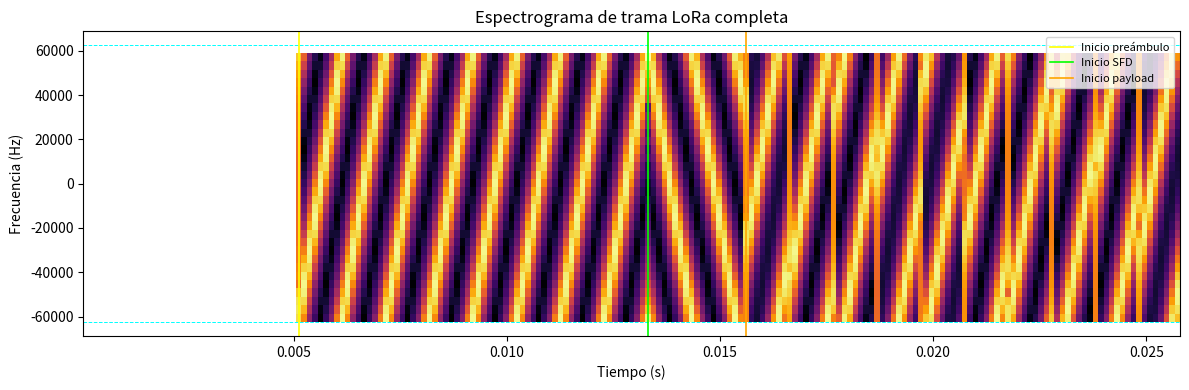
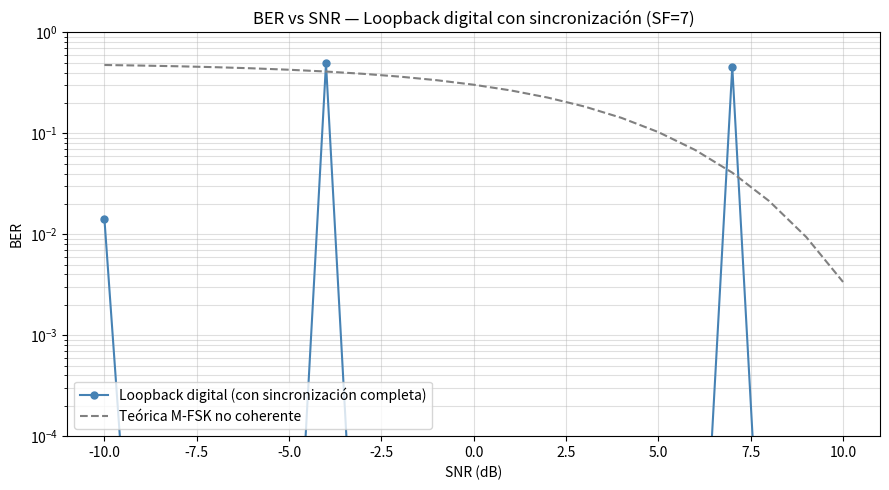

These charts were generated, in order, by the following Python code:
import numpy as np
import matplotlib.pyplot as plt

# ---------- Módulo 1 ----------
def codificador(bits, SF):
    bits = np.array(bits)
    if len(bits) % SF != 0:
        raise ValueError(f"Cantidad de bits ({len(bits)}) debe ser múltiplo de SF ({SF})")
    num_simbolos = len(bits) // SF
    simbolos = np.zeros(num_simbolos, dtype=int)
    for i in range(num_simbolos):
        bloque = bits[i * SF : (i + 1) * SF]
        valor = 0
        for posicion, bit in enumerate(bloque):
            valor += bit * 2 ** (SF - 1 - posicion)
        simbolos[i] = valor
    return simbolos

def decodificador(simbolos, SF):
    simbolos = np.array(simbolos, dtype=int)
    bits = np.zeros(len(simbolos) * SF, dtype=int)
    for i, simbolo in enumerate(simbolos):
        valor_restante = int(simbolo)
        for posicion in range(SF):
            peso = 2 ** (SF - 1 - posicion)
            if valor_restante >= peso:
                bits[i * SF + posicion] = 1
                valor_restante -= peso
    return bits

def calcular_ber(bits_tx, bits_rx):
    bits_tx = np.array(bits_tx); bits_rx = np.array(bits_rx)
    if len(bits_tx) != len(bits_rx):
        raise ValueError("Los vectores deben tener la misma longitud")
    return np.sum(bits_tx != bits_rx) / len(bits_tx)

# ---------- Módulo 2 ----------
def up_chirp_base(SF, BW, Fs):
    N = 2**SF
    chirp = np.zeros(N, dtype=complex)
    for k in range(N):
        chirp[k] = np.exp(1j * 2 * np.pi * (k**2 / (2*N) - k/2))
    return chirp

def down_chirp(SF, BW, Fs):
    return np.conj(up_chirp_base(SF, BW, Fs))

def waveform_former(simbolos, SF, BW, Fs):
    N = 2**SF
    simbolos = np.array(simbolos)
    cb = up_chirp_base(SF, BW, Fs)
    wf = np.zeros((len(simbolos), N), dtype=complex)
    for i, s in enumerate(simbolos):
        wf[i] = np.roll(cb, -s)
    return wf

def n_tuple_former(waveform, SF, BW, Fs):
    dc = down_chirp(SF, BW, Fs)
    simbolos_rx = np.zeros(waveform.shape[0], dtype=int)
    for i in range(waveform.shape[0]):
        simbolos_rx[i] = np.argmax(np.abs(np.fft.fft(waveform[i] * dc)))
    return simbolos_rx

# ---------- Módulo 3 ----------
def agregar_ruido_awgn(señal, snr_db):
    potencia = np.mean(np.abs(señal)**2)
    desviacion = np.sqrt(potencia / (2 * 10**(snr_db/10)))
    ruido = desviacion * (np.random.randn(*señal.shape) + 1j*np.random.randn(*señal.shape))
    return señal + ruido

# ---------- Parámetros ----------
SF  = 7
BW  = 125e3
Fs  = BW
N   = 2**SF
NUM_PREAMBLE = 8   # up-chirps del preámbulo (estándar LoRa)

print("Módulos 1, 2 y 3 cargados correctamente.")
print(f"Parámetros: SF={SF}, BW={BW/1e3:.0f} kHz, N={N}")

def generar_trama(simbolos_datos, SF, BW, Fs, silencio_simbolos=5):
    """
    Genera una trama LoRa completa lista para transmitir.

    Parámetros
    ----------
    simbolos_datos    : array de símbolos a transmitir
    SF, BW, Fs        : parámetros del sistema
    silencio_simbolos : símbolos de silencio al inicio (simula espera)

    Retorna
    -------
    trama : np.array complejo 1D
    """
    N  = 2**SF
    uc = up_chirp_base(SF, BW, Fs)
    dc = down_chirp(SF, BW, Fs)

    silencio = np.zeros(silencio_simbolos * N, dtype=complex)
    preamble = np.tile(uc, NUM_PREAMBLE)                        # 8 up-chirps
    sfd      = np.concatenate([dc, dc, dc[:N//4]])              # 2.25 down-chirps
    payload  = waveform_former(simbolos_datos, SF, BW, Fs).flatten()

    return np.concatenate([silencio, preamble, sfd, payload])

# Prueba
np.random.seed(42)
bits_prueba    = np.random.randint(0, 2, 10 * SF)
simbolos_prueba = codificador(bits_prueba, SF)
trama_prueba   = generar_trama(simbolos_prueba, SF, BW, Fs)

print(f"Silencio  : {5*N} muestras")
print(f"Preámbulo : {NUM_PREAMBLE*N} muestras  ({NUM_PREAMBLE} up-chirps)")
print(f"SFD       : {int(2.25*N)} muestras  (2.25 down-chirps)")
print(f"Payload   : {len(simbolos_prueba)*N} muestras  ({len(simbolos_prueba)} símbolos)")
print(f"Total     : {len(trama_prueba)} muestras")
print(f"Payload inicia en muestra: {5*N + NUM_PREAMBLE*N + int(2.25*N)}")

fig, ax = plt.subplots(figsize=(12, 4))
ax.specgram(trama_prueba, NFFT=N//4, Fs=Fs, noverlap=N//8,
            cmap='inferno', sides='twosided')
ax.set_title("Espectrograma de trama LoRa completa")
ax.set_xlabel("Tiempo (s)"); ax.set_ylabel("Frecuencia (Hz)")
ax.set_ylim(-BW/2*1.1, BW/2*1.1)
ax.axhline(-BW/2, color='cyan', linestyle='--', linewidth=0.7)
ax.axhline( BW/2, color='cyan', linestyle='--', linewidth=0.7)

t_preamble = 5*N/Fs
t_sfd      = t_preamble + NUM_PREAMBLE*N/Fs
t_payload  = t_sfd + 2.25*N/Fs
ax.axvline(t_preamble, color='yellow', linewidth=1.2, label='Inicio preámbulo')
ax.axvline(t_sfd,      color='lime',   linewidth=1.2, label='Inicio SFD')
ax.axvline(t_payload,  color='orange', linewidth=1.2, label='Inicio payload')
ax.legend(fontsize=8, loc='upper right')
plt.tight_layout()
plt.show()

def peak_merging(espectro):
    """
    Detecta el símbolo combinando bins adyacentes de la FFT.

    Para cada par (k, k+1) calcula |FFT[k]| + |FFT[k+1]|.
    El bin dominante dentro del par (el de mayor magnitud) es el símbolo.
    Esto compensa el derrame de energia entre bins adyacentes por CFO.
    """
    N = len(espectro)
    max_suma = -1
    bin_detectado = 0
    for k in range(N):
        k_siguiente = (k + 1) % N
        suma = espectro[k] + espectro[k_siguiente]
        if suma > max_suma:
            max_suma = suma
            # El bin dominante es el de mayor magnitud dentro del par
            if espectro[k] >= espectro[k_siguiente]:
                bin_detectado = k
            else:
                bin_detectado = k_siguiente
    return bin_detectado

def detectar_preamble(señal, SF, BW, Fs, tolerancia=2):
    """
    Detecta el preámbulo LoRa buscando NUM_PREAMBLE ventanas consecutivas
    con el mismo bin dominante en la FFT post-dechirping.

    Parámetros
    ----------
    señal      : np.array complejo 1D
    SF, BW, Fs : parámetros del sistema
    tolerancia : diferencia máxima en bins entre ventanas consecutivas

    Retorna
    -------
    idx_fin_preamble : muestra donde termina el preámbulo (-1 si no se detectó)
    bin_preamble     : bin del preámbulo (usado para estimar el CFO)
    """
    N  = 2**SF
    dc = down_chirp(SF, BW, Fs)

    # Umbral de energía para ignorar silencio
    # Un chirp real tiene potencia ~1.0; el silencio tiene potencia ~0
    umbral_energia = 0.1

    consecutivos  = 0
    bin_referencia = -1

    for i in range(len(señal) // N):
        ventana = señal[i * N : (i + 1) * N]

        # Ignoramos ventanas sin señal (silencio inicial)
        if np.mean(np.abs(ventana)**2) < umbral_energia:
            consecutivos   = 0
            bin_referencia = -1
            continue

        # Dechirping + FFT + peak merging
        esp       = np.abs(np.fft.fft(ventana * dc))
        bin_actual = peak_merging(esp)

        if bin_referencia == -1:
            bin_referencia = bin_actual
            consecutivos   = 1
        else:
            diferencia = min(abs(bin_actual - bin_referencia),
                             N - abs(bin_actual - bin_referencia))
            if diferencia <= tolerancia:
                consecutivos += 1
            else:
                bin_referencia = bin_actual
                consecutivos   = 1

        if consecutivos >= NUM_PREAMBLE:
            return (i + 1) * N, bin_referencia

    return -1, -1

# Prueba
idx_fin, bin_preamble = detectar_preamble(trama_prueba, SF, BW, Fs)
esperado = (5 + NUM_PREAMBLE) * N

print(f"Preámbulo detectado: muestra {idx_fin}  (esperado: {esperado})")
print(f"Bin del preámbulo  : {bin_preamble}  (0 = sin CFO)")
print(f"¿Correcto?         : {'✅' if idx_fin == esperado else '❌'}")

def alinear_ventana(señal, idx_fin_preamble, bin_preamble, SF, BW, Fs):
    """
    Calcula el inicio exacto del payload a partir del fin del preámbulo.

    El SFD dura exactamente 2.25 simbolos (down-chirps) después del
    fin del preámbulo. El payload empieza inmediatamente después del SFD.

    El CFO se estima a partir del bin donde cayó el preámbulo:
    idealmente ese bin es 0 (sin desajuste de frecuencia).
    Cualquier otro valor indica cuántos bins está corrida la señal.

    Retorna
    -------
    idx_payload : muestra de inicio del primer símbolo de datos
    cfo_bins    : CFO estimado en bins (con signo)
    """
    N = 2**SF

    # El payload empieza exactamente 2.25 simbolos después del fin del preámbulo
    idx_payload = idx_fin_preamble + int(2.25 * N)

    # CFO con signo: bins > N/2 se interpretan como negativos
    cfo_bins = bin_preamble if bin_preamble <= N // 2 else bin_preamble - N

    return idx_payload, cfo_bins

def demodular_trama(señal, num_simbolos, SF, BW, Fs):
    """
    Demodula una trama LoRa con sincronización completa.

    Pipeline: detectar_preamble → alinear_ventana →
              peak_merging por símbolo → corrección de CFO

    Retorna
    -------
    simbolos_rx : array de símbolos decodificados (None si no se detectó trama)
    info        : dict con datos de sincronización
    """
    N  = 2**SF
    dc = down_chirp(SF, BW, Fs)

    # Paso 1: detectar preámbulo
    idx_fin, bin_preamble = detectar_preamble(señal, SF, BW, Fs)
    if idx_fin == -1:
        return None, {'error': 'Preámbulo no detectado'}

    # Paso 2: alinear ventana y estimar CFO
    idx_payload, cfo_bins = alinear_ventana(
        señal, idx_fin, bin_preamble, SF, BW, Fs)

    # Paso 3: demodular cada símbolo del payload
    simbolos_rx = np.zeros(num_simbolos, dtype=int)
    for i in range(num_simbolos):
        inicio = idx_payload + i * N
        fin    = inicio + N
        if fin > len(señal):
            simbolos_rx[i] = 0
            continue
        esp             = np.abs(np.fft.fft(señal[inicio:fin] * dc))
        bin_detectado   = peak_merging(esp)
        # Corrección de CFO: restamos el offset estimado del preámbulo
        simbolos_rx[i]  = (bin_detectado - cfo_bins) % N

    info = {'idx_fin_preamble': idx_fin, 'idx_payload': idx_payload,
            'bin_preamble': bin_preamble, 'cfo_bins': cfo_bins,
            'cfo_hz': cfo_bins * BW / N}
    return simbolos_rx, info

# Prueba con trama limpia
simbolos_rx, info = demodular_trama(trama_prueba, len(simbolos_prueba), SF, BW, Fs)
print("=== Sincronización ===")
for k, v in info.items(): print(f"  {k:22s}: {v}")
print(f"\nSímbolos TX : {simbolos_prueba}")
print(f"Símbolos RX : {simbolos_rx}")
print(f"¿Coinciden? : {'✅' if np.array_equal(simbolos_prueba, simbolos_rx) else '❌'}")
bits_rx = decodificador(simbolos_rx, SF)
print(f"BER         : {calcular_ber(bits_prueba, bits_rx):.4f}")

np.random.seed(77)

snr_range = np.arange(-10, 11, 1)
num_sim   = 20
ber_loopback = []

print(f"{'SNR (dB)':>10} | {'BER':>10} | {'Sync':>6} | {'Errores':>8}")
print("-" * 44)

for snr in snr_range:
    bits_tx     = np.random.randint(0, 2, num_sim * SF)
    simbolos_tx = codificador(bits_tx, SF)
    trama       = generar_trama(simbolos_tx, SF, BW, Fs)
    trama_rx    = agregar_ruido_awgn(trama, snr)

    simbolos_rx, info = demodular_trama(trama_rx, num_sim, SF, BW, Fs)

    if simbolos_rx is None:
        ber_loopback.append(0.5)
        print(f"{snr:>10} | {'—':>10} | {'❌':>6} | {'—':>8}")
        continue

    bits_rx = decodificador(simbolos_rx, SF)
    ber     = calcular_ber(bits_tx, bits_rx)
    ber_loopback.append(ber)
    print(f"{snr:>10} | {ber:>10.4f} | {'✅':>6} | {int(ber*len(bits_tx)):>8}")

ber_loopback = np.array(ber_loopback)

fig, ax = plt.subplots(figsize=(9, 5))

ax.semilogy(snr_range, np.where(ber_loopback > 0, ber_loopback, 1e-7),
            marker='o', markersize=5, linewidth=1.5, color='steelblue',
            label='Loopback digital (con sincronización completa)')

snr_lin = 10**(snr_range/10)
ber_teo = (N/2)/(N-1) * ((N-1)/N) * np.exp(-snr_lin/2)
ax.semilogy(snr_range, ber_teo, linestyle='--', color='gray',
            label='Teórica M-FSK no coherente')

ax.set_xlabel("SNR (dB)"); ax.set_ylabel("BER")
ax.set_title(f"BER vs SNR — Loopback digital con sincronización (SF={SF})")
ax.legend(); ax.grid(True, which='both', alpha=0.4); ax.set_ylim(1e-4, 1)
plt.tight_layout()
plt.show()

def texto_a_bits(texto):
    """Convierte texto a bits ASCII (8 bits por carácter, MSB primero)."""
    bits = []
    for c in texto:
        v = ord(c)
        for i in range(7, -1, -1):
            bits.append((v >> i) & 1)
    return np.array(bits)

def bits_a_texto(bits):
    """Convierte bits ASCII a texto."""
    texto = ''
    for i in range(len(bits) // 8):
        byte = bits[i*8:(i+1)*8]
        v = sum(b * 2**(7-j) for j, b in enumerate(byte))
        try:    texto += chr(v)
        except: texto += '?'
    return texto

mensaje = "Hola Com Dig!"
print(f"Mensaje     : '{mensaje}'")
print(f"Caracteres  : {len(mensaje)}  →  {len(mensaje)*8} bits")

bits_msg = texto_a_bits(mensaje)
# Padding para que sea múltiplo de SF
resto = len(bits_msg) % SF
if resto:
    bits_msg = np.concatenate([bits_msg, np.zeros(SF - resto, dtype=int)])
    print(f"Padding     : {SF - resto} bits")
print(f"Total bits  : {len(bits_msg)}  →  {len(bits_msg)//SF} símbolos")

np.random.seed(10)
print("=== Transmisión del mensaje por loopback digital ===\n")

for snr in [15, 5, -3]:
    simbolos_msg = codificador(bits_msg, SF)
    trama_msg    = generar_trama(simbolos_msg, SF, BW, Fs)
    trama_rx     = agregar_ruido_awgn(trama_msg, snr)

    simbolos_rx, info = demodular_trama(trama_rx, len(simbolos_msg), SF, BW, Fs)

    if simbolos_rx is None:
        print(f"SNR = {snr:>3} dB | ❌ Preámbulo no detectado")
        continue

    bits_rx  = decodificador(simbolos_rx, SF)
    bits_msg_rx = bits_rx[:len(mensaje)*8]
    msg_rx   = bits_a_texto(bits_msg_rx)
    ber      = calcular_ber(bits_msg[:len(mensaje)*8], bits_msg_rx)
    estado   = '✅' if msg_rx == mensaje else '❌'
    print(f"SNR = {snr:>3} dB | BER = {ber:.4f} | '{msg_rx}' {estado}")
